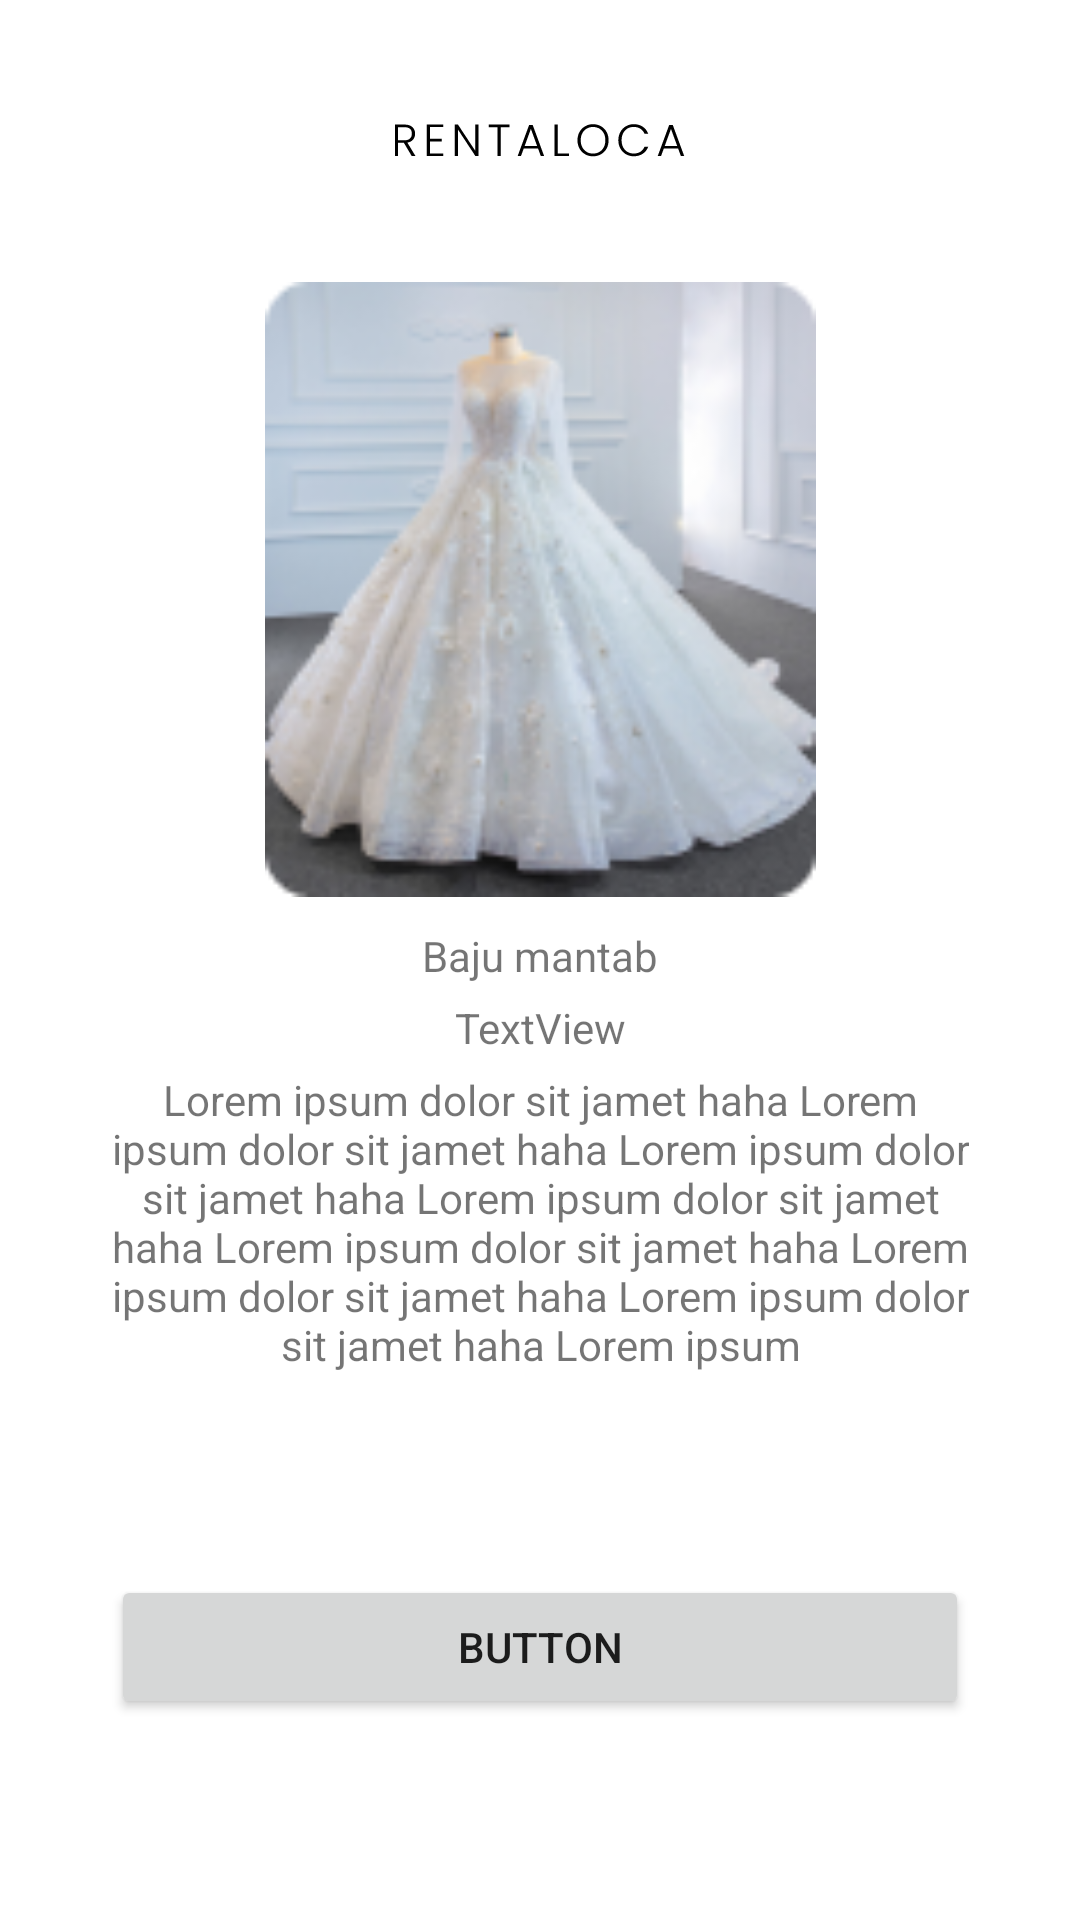

Produce the Android XML layout that renders to this screen, including the resource entries it uses.
<!-- AndroidManifest.xml: application theme Theme.RentalocaApp -->
<!-- res/layout/fragment_detail.xml -->
<?xml version="1.0" encoding="utf-8"?>
<LinearLayout xmlns:android="http://schemas.android.com/apk/res/android"
    xmlns:app="http://schemas.android.com/apk/res-auto"
    android:orientation="vertical"
    xmlns:tools="http://schemas.android.com/tools"
    android:layout_width="match_parent"
    android:layout_height="match_parent"
    tools:context=".ui.home.HomeFragment">

    <androidx.constraintlayout.widget.ConstraintLayout
        android:layout_width="match_parent"
        android:layout_height="wrap_content"
        android:background="@color/white">

        <ImageView
            android:id="@+id/imageView3"
            android:layout_width="wrap_content"
            android:layout_height="wrap_content"
            android:layout_marginTop="41dp"
            android:layout_marginBottom="41dp"
            android:src="@drawable/rentaloca"
            app:layout_constraintBottom_toBottomOf="parent"
            app:layout_constraintEnd_toEndOf="parent"
            app:layout_constraintStart_toStartOf="parent"
            app:layout_constraintTop_toTopOf="parent" />

    </androidx.constraintlayout.widget.ConstraintLayout>

    <androidx.constraintlayout.widget.ConstraintLayout
        android:layout_width="match_parent"
        android:layout_height="match_parent"
        android:background="@color/white">


        <ImageView
            android:id="@+id/imageView7"
            android:layout_width="205dp"
            android:layout_height="205dp"
            android:src="@drawable/dummybaju"
            app:layout_constraintEnd_toEndOf="parent"
            app:layout_constraintStart_toStartOf="parent"
            app:layout_constraintTop_toTopOf="parent" />

        <TextView
            android:id="@+id/tvTitleDetail"
            android:layout_width="wrap_content"
            android:layout_height="wrap_content"
            android:layout_marginTop="10dp"
            android:text="Baju mantab"
            app:layout_constraintEnd_toEndOf="parent"
            app:layout_constraintStart_toStartOf="parent"
            app:layout_constraintTop_toBottomOf="@+id/imageView7" />

        <TextView
            android:id="@+id/tvPriceDetail"
            android:layout_width="wrap_content"
            android:layout_height="wrap_content"
            android:layout_marginTop="5dp"
            android:text="TextView"
            app:layout_constraintEnd_toEndOf="parent"
            app:layout_constraintStart_toStartOf="parent"
            app:layout_constraintTop_toBottomOf="@+id/tvTitleDetail" />

        <TextView
            android:id="@+id/tvDescriptionDetail"
            android:layout_width="286dp"
            android:layout_height="101dp"
            android:layout_marginTop="5dp"
            android:text="Lorem ipsum dolor sit jamet haha Lorem ipsum dolor sit jamet haha Lorem ipsum dolor sit jamet haha Lorem ipsum dolor sit jamet haha Lorem ipsum dolor sit jamet haha Lorem ipsum dolor sit jamet haha Lorem ipsum dolor sit jamet haha Lorem ipsum"
            app:layout_constraintEnd_toEndOf="parent"
            android:gravity="center"
            app:layout_constraintStart_toStartOf="parent"
            app:layout_constraintTop_toBottomOf="@+id/tvPriceDetail" />

        <Button
            android:id="@+id/button"
            android:layout_width="286dp"
            android:layout_height="48dp"
            android:text="Button"
            app:layout_constraintBottom_toBottomOf="parent"
            app:layout_constraintEnd_toEndOf="parent"
            app:layout_constraintStart_toStartOf="parent"
            app:layout_constraintTop_toBottomOf="@+id/tvDescriptionDetail" />
    </androidx.constraintlayout.widget.ConstraintLayout>

</LinearLayout>
<!-- resources referenced by this layout -->
<resources>
  <color name="white">#FFFFFFFF</color>
  <!-- drawable dummybaju: png bitmap (drawable, 36319 bytes) -->
  <!-- drawable rentaloca: vector/xml drawable (drawable, 2876 chars, omitted) -->
  <style name="Theme.RentalocaApp" parent="Theme.AppCompat.Light.NoActionBar">
          
          <item name="colorPrimary">@color/black</item>
          <item name="colorPrimaryVariant">@color/custom_black</item>
          <item name="colorOnPrimary">@color/white</item>
          
          <item name="colorSecondary">@color/custom_black</item>
          <item name="colorSecondaryVariant">@color/custom_black</item>
          <item name="colorOnSecondary">@color/black</item>
          
          <item name="android:statusBarColor">#6c7175</item>
          
      </style>
  <color name="black">#FF000000</color>
  <color name="custom_black">#020202</color>
</resources>
